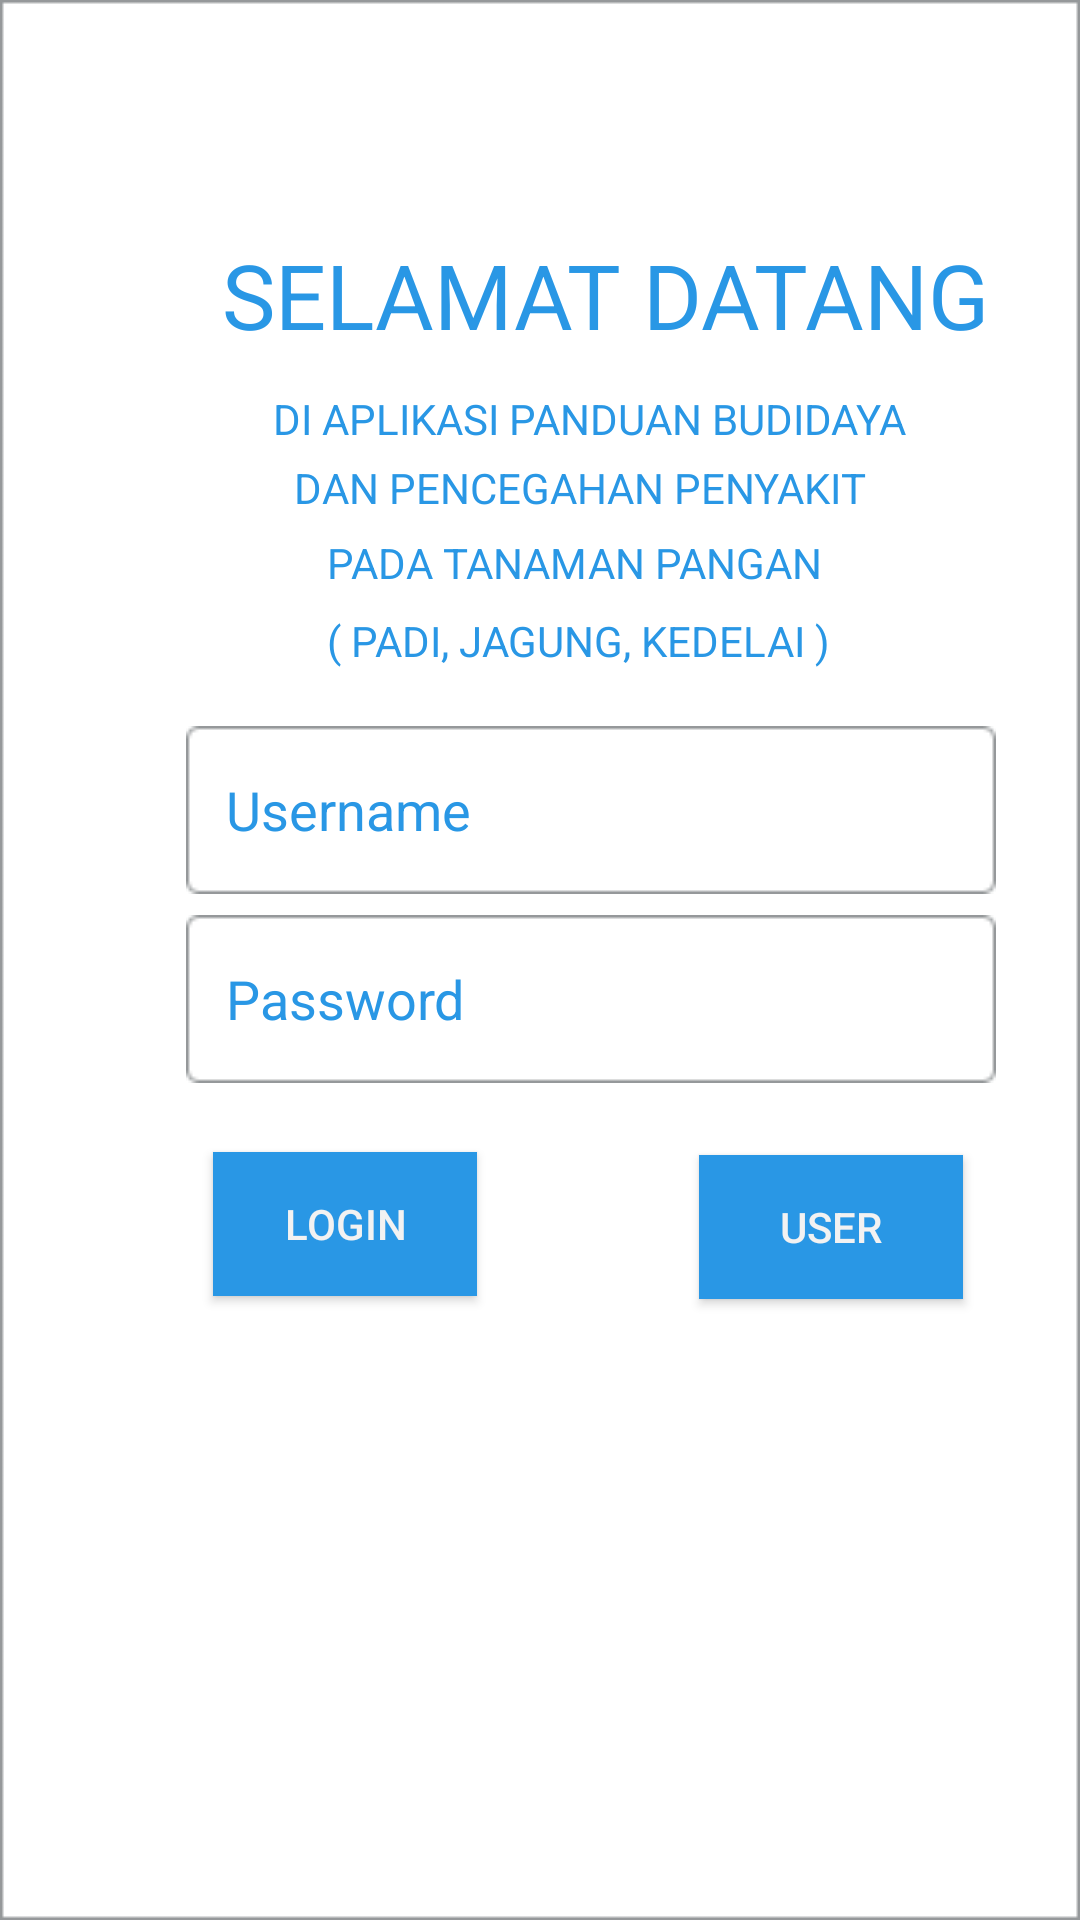

Reconstruct the res/layout file that produces this screen, plus the resources it refers to.
<!-- AndroidManifest.xml: application theme AppTheme -->
<!-- res/layout/activity_main_login.xml -->
<?xml version="1.0" encoding="utf-8"?>
<android.support.constraint.ConstraintLayout xmlns:android="http://schemas.android.com/apk/res/android"
    xmlns:app="http://schemas.android.com/apk/res-auto"
    xmlns:tools="http://schemas.android.com/tools"
    android:layout_width="match_parent"
    android:layout_height="match_parent"
    android:layout_alignParentStart="false"
    android:background="@drawable/background"
    tools:context=".MainActivityLogin">

    <RelativeLayout
        android:layout_width="match_parent"
        android:layout_height="match_parent"
        tools:layout_editor_absoluteX="0dp"
        tools:layout_editor_absoluteY="0dp">


        <EditText
            android:id="@+id/username"
            android:layout_width="wrap_content"
            android:layout_height="wrap_content"
            android:layout_alignParentStart="true"
            android:layout_alignParentBottom="true"
            android:layout_marginStart="62dp"
            android:layout_marginBottom="342dp"
            android:background="@drawable/fieldtext"
            android:ems="10"
            android:fontFamily="Aller"
            android:hint="Username"
            android:inputType="textPersonName"
            android:paddingLeft="40px"
            android:textColor="#2997e5"
            android:textColorHint="#2997e5" />

        <EditText
            android:id="@+id/password"
            android:layout_width="wrap_content"
            android:layout_height="wrap_content"
            android:layout_alignParentStart="true"
            android:layout_alignParentBottom="true"
            android:layout_marginStart="62dp"
            android:layout_marginBottom="279dp"
            android:background="@drawable/fieldtext"
            android:ems="10"
            android:fontFamily="Aller"
            android:hint="Password"
            android:inputType="textPersonName"
            android:paddingLeft="40px"
            android:textColor="#2997e5"
            android:textColorHint="#2997e5" />

        <Button
            android:id="@+id/masukadmin"
            android:layout_width="wrap_content"
            android:layout_height="wrap_content"
            android:layout_alignParentStart="true"
            android:layout_alignParentBottom="true"
            android:layout_marginStart="71dp"
            android:layout_marginBottom="208dp"
            android:background="#2997e5"
            android:text="Login"
            android:onClick="admin"
            android:textColor="#F2F2F2" />

        <Button
            android:id="@+id/button2"
            android:layout_width="wrap_content"
            android:layout_height="wrap_content"
            android:layout_alignParentStart="true"
            android:layout_alignParentBottom="true"
            android:layout_marginStart="233dp"
            android:layout_marginBottom="207dp"
            android:background="#2997e5"
            android:onClick="halaman_user"
            android:text="User"
            android:textColor="#F2F2F2" />

        <TextView
            android:id="@+id/textView2"
            android:layout_width="wrap_content"
            android:layout_height="wrap_content"
            android:layout_alignParentStart="true"
            android:layout_alignParentTop="true"
            android:layout_marginStart="74dp"
            android:layout_marginTop="78dp"
            android:fontFamily="Aller"
            android:text="SELAMAT DATANG"
            android:textColor="#2997e5"
            android:textFontWeight="100px"
            android:textSize="30dp" />

        <TextView
            android:id="@+id/textView3"
            android:layout_width="wrap_content"
            android:layout_height="wrap_content"
            android:layout_alignParentStart="true"
            android:layout_alignParentTop="true"
            android:layout_marginStart="91dp"
            android:layout_marginTop="130dp"
            android:text="DI APLIKASI PANDUAN BUDIDAYA"
            android:textColor="#2997e5" />

        <TextView
            android:id="@+id/textView4"
            android:layout_width="wrap_content"
            android:layout_height="wrap_content"
            android:layout_alignParentStart="true"
            android:layout_alignParentTop="true"
            android:layout_marginStart="98dp"
            android:layout_marginTop="153dp"
            android:text="DAN PENCEGAHAN PENYAKIT"
            android:textColor="#2997e5" />

        <TextView
            android:id="@+id/textView5"
            android:layout_width="wrap_content"
            android:layout_height="wrap_content"
            android:layout_alignStart="@+id/textView2"
            android:layout_alignParentTop="true"
            android:layout_marginStart="35dp"
            android:layout_marginTop="178dp"
            android:text="PADA TANAMAN PANGAN"
            android:textColor="#2997e5" />

        <TextView
            android:id="@+id/textView6"
            android:layout_width="wrap_content"
            android:layout_height="wrap_content"
            android:layout_alignParentStart="true"
            android:layout_alignParentTop="true"
            android:layout_marginStart="109dp"
            android:layout_marginTop="204dp"
            android:text="( PADI, JAGUNG, KEDELAI )"
            android:textColor="#2997e5" />


    </RelativeLayout>
</android.support.constraint.ConstraintLayout>
<!-- resources referenced by this layout -->
<resources>
  <!-- drawable background: png bitmap (drawable-v24, 2369 bytes) -->
  <!-- drawable fieldtext: png bitmap (drawable-v24, 559 bytes) -->
  <style name="AppTheme" parent="Base.Theme.AppCompat.Light.DarkActionBar">
          
          <item name="colorPrimary">@color/colorPrimary</item>
          <item name="colorPrimaryDark">@color/colorPrimaryDark</item>
          <item name="colorAccent">@color/colorAccent</item>
  
      </style>
  <color name="colorPrimary">#2997e5</color>
  <color name="colorPrimaryDark">#166EA8</color>
  <color name="colorAccent">#2997e5</color>
</resources>
